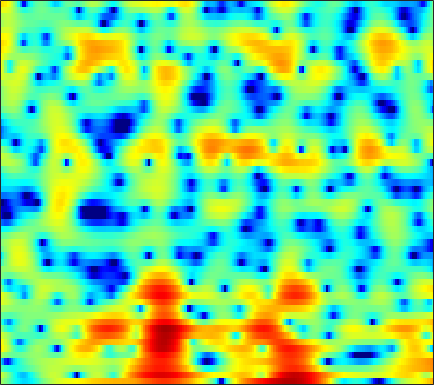

The file beside this chart, header and first rows:
1.3002, 0.64551, -0.28097, -1.2551, -1.9851, -2.961, -3.9276, -4.6295, -5.4815, -6.139, -6.5237, -6.6138, -6.4444, -5.9768, -5.4343, -4.5856, -3.6545, -2.9089, -1.913, -0.96849, -0.092967, 0.50964, 1.2457, 1.8931
2.867, 2.081, 0.961, -0.2488, -1.22, -2.582, -4.004, -5.08, -6.412, -7.395, -7.746, -7.514, -6.663, -5.469, -4.5, -3.222, -2.015, -1.182, -0.1765, 0.6911, 1.423, 1.881, 2.368, 2.698
-1.617, -2.424, -3.359, -4.044, -4.363, -4.537, -4.466, -4.29, -3.945, -3.529, -3.056, -2.672, -2.147, -1.607, -1.196, -0.6502, -0.119, 0.2666, 0.7518, 1.195, 1.582, 1.832, 2.113, 2.32
-6.527, -9.379, -13.88, -15.41, -12.93, -9.535, -7.098, -5.715, -4.271, -3.154, -2.25, -1.677, -1.016, -0.4502, -0.07815, 0.3569, 0.7262, 0.965, 1.241, 1.473, 1.66, 1.783, 1.927, 2.062
1.762, 1.027, 0.1924, -0.4485, -0.7852, -1.063, -1.188, -1.181, -1.071, -0.8689, -0.5994, -0.3724, -0.04961, 0.2709, 0.4898, 0.7187, 0.8466, 0.8734, 0.81, 0.6249, 0.3163, 0.005486, -0.475, -0.9538
5.656, 4.82, 3.624, 2.318, 1.286, -0.1781, -1.68, -2.712, -3.68, -3.872, -3.289, -2.548, -1.469, -0.484, 0.1439, 0.7886, 1.183, 1.311, 1.265, 0.9488, 0.319, -0.4317, -1.902, -4.162
5.11, 4.242, 2.914, 1.352, -0.01135, -2.198, -4.923, -7.375, -10.62, -10.87, -8.164, -6.132, -4.016, -2.495, -1.663, -0.8273, -0.2429, 0.06928, 0.3495, 0.4601, 0.4353, 0.3421, 0.1517, -0.07365
3.446, 2.754, 1.807, 0.8492, 0.165, -0.6556, -1.345, -1.757, -2.107, -2.223, -2.214, -2.157, -2.103, -2.118, -2.235, -2.502, -2.822, -3.012, -3.042, -2.727, -2.038, -1.379, -0.4714, 0.3662
0.5007, -0.8207, -2.665, -4.087, -4.415, -3.863, -2.809, -2.014, -1.128, -0.5149, -0.1863, -0.1408, -0.3729, -0.9657, -1.745, -3.414, -6.196, -9.677, -19.53, -14.65, -7.124, -3.933, -1.029, 0.9639
-2.8, -4.492, -7.358, -10.03, -10.08, -7.739, -5.199, -3.7, -2.216, -1.216, -0.5757, -0.2898, -0.1674, -0.2745, -0.4816, -0.888, -1.351, -1.637, -1.774, -1.57, -0.9866, -0.3667, 0.5446, 1.409
-0.8821, -1.202, -1.595, -1.859, -1.923, -1.826, -1.561, -1.292, -0.9094, -0.5718, -0.29, -0.1227, 0.02016, 0.0793, 0.09013, 0.08289, 0.05799, 0.03279, 0.01497, 0.03134, 0.1177, 0.2151, 0.3558, 0.5156
1.441, 1.309, 1.107, 0.8824, 0.7228, 0.5279, 0.367, 0.272, 0.1938, 0.1686, 0.1874, 0.2191, 0.2928, 0.3728, 0.4314, 0.4844, 0.5009, 0.46, 0.3521, 0.1614, -0.1232, -0.41, -0.8641, -1.337
3.749, 3.433, 2.956, 2.426, 2.005, 1.441, 0.854, 0.4129, -0.152, -0.5902, -0.8351, -0.8647, -0.6357, -0.1944, 0.1855, 0.6522, 1.009, 1.166, 1.164, 0.89, 0.2586, -0.4695, -1.847, -3.849
4.232, 3.525, 2.551, 1.611, 0.9183, -0.03893, -1.101, -2.078, -3.791, -6.169, -8.866, -9.519, -7.13, -3.953, -2, -0.04534, 1.295, 1.977, 2.49, 2.58, 2.284, 1.822, 0.8454, -0.5692
0.1839, -1.589, -4.136, -6.117, -6.569, -6.067, -5.453, -5.282, -5.617, -6.553, -7.522, -7.587, -5.992, -3.603, -1.962, -0.1751, 1.165, 1.897, 2.554, 2.908, 3.018, 2.953, 2.704, 2.37
-2.029, -4.196, -7.81, -10.93, -10.58, -7.883, -5.55, -4.338, -3.206, -2.416, -1.793, -1.331, -0.7041, -0.04688, 0.4528, 1.066, 1.564, 1.843, 2.097, 2.232, 2.249, 2.198, 2.091, 1.955
0.1896, -0.3785, -0.9864, -1.315, -1.35, -1.125, -0.6691, -0.2834, 0.2018, 0.6318, 0.9646, 1.172, 1.362, 1.442, 1.442, 1.361, 1.172, 0.9778, 0.6625, 0.307, -0.04209, -0.2599, -0.4632, -0.6139
0.3779, 0.5036, 0.7834, 1.125, 1.415, 1.798, 2.148, 2.389, 2.637, 2.783, 2.803, 2.72, 2.479, 2.078, 1.648, 0.9126, -0.03639, -0.8796, -2.179, -3.589, -4.912, -5.611, -5.978, -5.701
-3.069, -1.73, -0.1284, 1.182, 1.985, 2.842, 3.454, 3.769, 4.022, 4.07, 3.922, 3.664, 3.138, 2.385, 1.652, 0.4239, -1.132, -2.582, -5.031, -8.421, -13.87, -22.52, -21.74, -13.06
-5.897, -3.368, -0.8915, 0.9123, 1.937, 2.959, 3.672, 4.014, 4.239, 4.212, 3.946, 3.594, 2.898, 1.957, 1.103, -0.2419, -1.798, -3.066, -4.822, -6.536, -7.955, -8.559, -8.662, -7.967
-1.235, -0.4275, 0.6693, 1.679, 2.329, 3.02, 3.51, 3.74, 3.847, 3.727, 3.356, 2.918, 2.085, 0.9564, -0.0889, -1.766, -3.731, -5.339, -7.397, -8.774, -8.866, -8.305, -7.145, -5.882
0.08801, 0.5479, 1.162, 1.739, 2.132, 2.591, 2.917, 3.069, 3.14, 3.03, 2.7, 2.293, 1.532, 0.4504, -0.6163, -2.463, -4.966, -7.548, -12.69, -20.91, -14.91, -10.54, -6.925, -4.537
-1.535, -1.176, -0.7051, -0.2484, 0.08523, 0.5169, 0.8997, 1.138, 1.366, 1.466, 1.433, 1.289, 0.9511, 0.4248, -0.09587, -0.9379, -1.913, -2.648, -3.466, -3.841, -3.583, -3.053, -2.069, -1.068
-5.197, -5.088, -4.859, -4.465, -4.061, -3.446, -2.748, -2.228, -1.605, -1.084, -0.679, -0.4474, -0.2703, -0.1854, -0.1726, -0.2038, -0.2427, -0.2472, -0.1864, 0.0008897, 0.2998, 0.6058, 1.069, 1.535
-10.63, -11.5, -12.27, -12.01, -11.05, -9.355, -7.647, -6.482, -5.149, -4.061, -3.236, -2.713, -2.154, -1.685, -1.368, -0.9584, -0.5267, -0.1807, 0.3256, 0.8839, 1.474, 1.917, 2.472, 2.961
-15.84, -19.05, -27, -27.24, -20.03, -14.86, -11.55, -9.825, -8.077, -6.807, -5.896, -5.411, -4.865, -4.413, -4.094, -3.593, -2.939, -2.316, -1.31, -0.191, 0.9724, 1.807, 2.805, 3.649
-17.04, -17.82, -17.63, -16.47, -15.16, -13.3, -11.67, -10.71, -9.812, -9.331, -9.089, -9.07, -9.198, -9.452, -9.717, -10.05, -9.913, -8.987, -6.672, -3.911, -1.328, 0.3465, 2.21, 3.667
-27.82, -23.79, -17.91, -14.72, -13.32, -11.96, -11.32, -11.2, -11.57, -12.59, -14.24, -15.48, -16.63, -16.7, -16.73, -18.06, -22.48, -22.47, -13.38, -7.476, -3.404, -1.071, 1.395, 3.223
-10.58, -10.81, -10.61, -10.15, -9.854, -9.67, -9.839, -10.26, -11.43, -13.36, -16.82, -20.56, -24.19, -19.35, -16.25, -13.41, -11.16, -9.49, -7.046, -4.497, -2.078, -0.4527, 1.446, 2.967
-6.684, -6.762, -6.785, -6.796, -6.771, -6.884, -7.123, -7.448, -8.047, -8.759, -9.483, -9.844, -9.943, -9.385, -8.685, -7.465, -6.101, -4.996, -3.499, -1.989, -0.5323, 0.489, 1.738, 2.819
-5.71, -5.387, -5.022, -4.736, -4.61, -4.516, -4.548, -4.633, -4.785, -4.989, -5.105, -5.165, -5.09, -4.847, -4.531, -3.938, -3.201, -2.569, -1.657, -0.7035, 0.2403, 0.9362, 1.773, 2.535
-5.284, -4.357, -3.435, -2.797, -2.497, -2.239, -2.146, -2.143, -2.233, -2.388, -2.579, -2.715, -2.84, -2.888, -2.824, -2.611, -2.197, -1.783, -1.113, -0.3563, 0.4335, 1.007, 1.696, 2.269
-2.443, -1.528, -0.6469, -0.08656, 0.1817, 0.339, 0.3232, 0.2062, -0.09265, -0.5063, -1.07, -1.536, -2.241, -2.928, -3.354, -3.693, -3.544, -3.107, -2.173, -1.054, 0.07023, 0.8163, 1.694, 2.285
1.735, 1.985, 2.199, 2.255, 2.223, 2.037, 1.743, 1.421, 0.8801, 0.1771, -0.7882, -1.711, -3.392, -5.633, -7.895, -11.42, -12.36, -9.966, -6.313, -3.474, -1.267, 0.03825, 1.41, 2.333
2.807, 2.55, 2.123, 1.609, 1.139, 0.5169, -0.103, -0.5023, -0.9729, -1.494, -2.172, -2.933, -4.321, -6.414, -8.316, -11.03, -11.99, -10.81, -8.364, -5.893, -3.516, -1.863, 0.04741, 1.617
0.6892, 0.1683, -0.7176, -1.909, -3.075, -4.865, -6.566, -7.113, -6.618, -5.521, -4.624, -4.318, -4.347, -4.914, -5.625, -6.859, -8.479, -9.991, -12.45, -12.7, -8.6, -5.235, -1.748, 0.8707
-4.239, -4.33, -4.798, -5.944, -7.328, -10.57, -16.28, -19.59, -13.32, -8.818, -6.279, -5.08, -4.248, -3.978, -4.177, -4.831, -6.003, -7.267, -8.994, -9.089, -6.414, -3.906, -1.02, 1.292
-10.81, -9.209, -7.929, -7.364, -7.277, -7.406, -7.496, -7.321, -6.682, -5.76, -4.729, -4.089, -3.426, -3.003, -2.803, -2.7, -2.658, -2.603, -2.358, -1.806, -0.9376, -0.1068, 1.095, 2.217
-11.33, -9.733, -8.071, -6.833, -6.179, -5.479, -4.957, -4.625, -4.18, -3.72, -3.297, -3.005, -2.623, -2.294, -2.035, -1.689, -1.306, -0.9641, -0.46, 0.1309, 0.7897, 1.302, 1.993, 2.623
-8.138, -7.089, -5.867, -4.852, -4.26, -3.618, -3.182, -2.955, -2.763, -2.649, -2.642, -2.645, -2.619, -2.528, -2.37, -2.002, -1.479, -0.9914, -0.2858, 0.45, 1.176, 1.67, 2.261, 2.753
-4.69, -3.86, -2.905, -2.181, -1.755, -1.398, -1.239, -1.263, -1.5, -1.981, -2.672, -3.294, -4.195, -4.885, -5.084, -4.638, -3.572, -2.582, -1.23, -0.00755, 1.034, 1.694, 2.383, 2.882
-1.446, -0.8319, -0.1515, 0.3589, 0.6173, 0.7588, 0.6623, 0.4054, -0.2169, -1.24, -2.744, -4.339, -7.459, -12.74, -19.08, -14.12, -7.964, -5.123, -2.467, -0.5862, 0.7769, 1.553, 2.304, 2.77
0.06085, 0.615, 1.227, 1.683, 1.883, 1.984, 1.833, 1.551, 0.9414, 0.03684, -1.211, -2.383, -4.183, -5.916, -6.692, -6.325, -4.817, -3.525, -1.936, -0.6415, 0.357, 0.9167, 1.462, 1.756
-0.08311, 0.6472, 1.433, 1.985, 2.258, 2.431, 2.393, 2.231, 1.836, 1.266, 0.546, -0.05369, -0.8464, -1.545, -1.907, -2.158, -2.098, -1.902, -1.524, -1.086, -0.6646, -0.3921, -0.122, 0.0159
-0.08381, 0.822, 1.718, 2.33, 2.65, 2.874, 2.928, 2.851, 2.588, 2.156, 1.578, 1.069, 0.3037, -0.5222, -1.123, -1.857, -2.439, -2.715, -2.886, -2.829, -2.619, -2.411, -2.183, -2.007
1.45, 2.004, 2.538, 2.91, 3.101, 3.288, 3.369, 3.348, 3.197, 2.846, 2.263, 1.656, 0.5807, -0.787, -2.059, -3.931, -5.835, -6.912, -7.314, -6.756, -5.942, -5.447, -4.983, -4.716
3.43, 3.191, 2.81, 2.507, 2.428, 2.622, 2.994, 3.288, 3.55, 3.545, 3.186, 2.633, 1.466, -0.2838, -2.111, -5.621, -11.46, -20.57, -17.78, -10.86, -8.334, -7.649, -7.76, -8.814
4.202, 2.727, 0.04817, -3.252, -4.513, -2.59, 0.256, 1.861, 3.254, 3.974, 4.141, 3.944, 3.295, 2.202, 1.152, -0.5299, -2.292, -3.39, -4.17, -4.386, -4.621, -5.086, -6.484, -9.057
4.014, 2.418, -0.3668, -3.615, -4.953, -3.36, -0.8457, 0.6113, 1.939, 2.692, 3.001, 3.001, 2.788, 2.32, 1.854, 1.128, 0.379, -0.1745, -0.844, -1.478, -2.103, -2.611, -3.328, -4.054
4.791, 4.056, 3.008, 2.071, 1.559, 1.163, 1.031, 1.001, 0.9664, 0.9039, 0.807, 0.7274, 0.5805, 0.3986, 0.2015, -0.1143, -0.4929, -0.8157, -1.291, -1.763, -2.216, -2.522, -2.881, -3.188
5.858, 5.464, 4.817, 4.055, 3.432, 2.486, 1.435, 0.5811, -0.6153, -1.715, -2.442, -2.635, -2.526, -2.195, -1.978, -1.865, -2.032, -2.311, -2.831, -3.402, -3.864, -4.035, -3.999, -3.728
6.353, 6.148, 5.675, 4.942, 4.188, 2.882, 1.123, -0.6009, -3.732, -8.274, -13.58, -12.27, -7.827, -5.182, -4.029, -3.361, -3.473, -4.023, -5.378, -7.444, -9.668, -10.26, -8.613, -6.12
5.119, 5.18, 5.008, 4.53, 3.941, 2.856, 1.36, -0.07254, -2.402, -5.025, -6.93, -6.97, -5.701, -4.34, -3.685, -3.349, -3.642, -4.317, -5.949, -8.604, -12.33, -13.78, -10.45, -6.6
2.666, 3.074, 3.315, 3.236, 2.997, 2.439, 1.655, 0.9694, 0.02423, -0.8744, -1.558, -1.889, -2.076, -2.106, -2.142, -2.253, -2.534, -2.874, -3.436, -4.016, -4.389, -4.384, -3.916, -3.07
1.116, 1.736, 2.225, 2.382, 2.325, 2.045, 1.599, 1.196, 0.616, 0.06528, -0.4101, -0.6895, -0.9677, -1.165, -1.259, -1.377, -1.509, -1.615, -1.752, -1.867, -1.905, -1.863, -1.705, -1.449
1.683, 2.165, 2.511, 2.552, 2.397, 2.006, 1.45, 0.9581, 0.2612, -0.376, -0.8771, -1.127, -1.307, -1.332, -1.274, -1.171, -1.06, -0.9905, -0.9489, -0.9486, -0.9807, -1.014, -1.058, -1.074
3.857, 4.015, 3.971, 3.635, 3.185, 2.335, 1.206, 0.2093, -1.234, -2.626, -3.6, -3.879, -3.62, -2.932, -2.374, -1.674, -1.127, -0.8455, -0.6436, -0.627, -0.79, -1.011, -1.392, -1.799
6.074, 5.972, 5.586, 4.88, 4.129, 2.762, 0.9, -0.9059, -4.091, -8.736, -15.65, -15.55, -9.637, -6.058, -4.308, -2.685, -1.647, -1.165, -0.85, -0.9125, -1.355, -1.958, -3.146, -4.762
